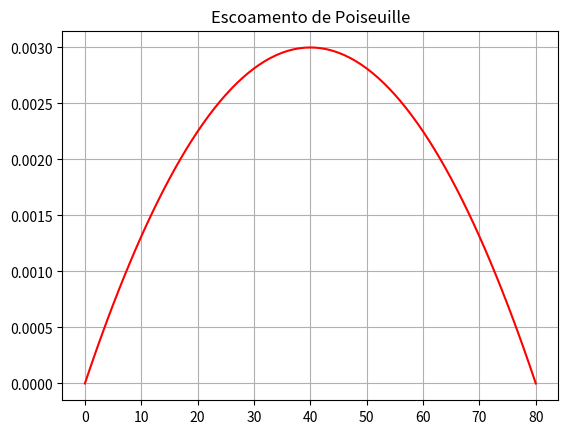

Source code (Python):
import numpy as np
import matplotlib.pyplot as plt

rd = 2
raio = 40

dy = 1.0
dx = 1.0
dt = 1.0

tau = 0.56000000

ni = (2*tau - 1)*(dx*dx) / (6*dt)

v_max = 0.003

dP = v_max * 4 * ni * dx / (raio*raio)

vec = np.zeros([(rd*raio) + 1])

print('ni: ',ni)
print('dP: ', dP)

for i in range(0,len(vec),1):
    vec[i] = (dP*(raio*raio - np.abs((raio - i)*(raio - i)))) / (4*ni*dx)

plt.plot(vec,'-',c='red')
plt.grid()
plt.title('Escoamento de Poiseuille')
plt.show()
